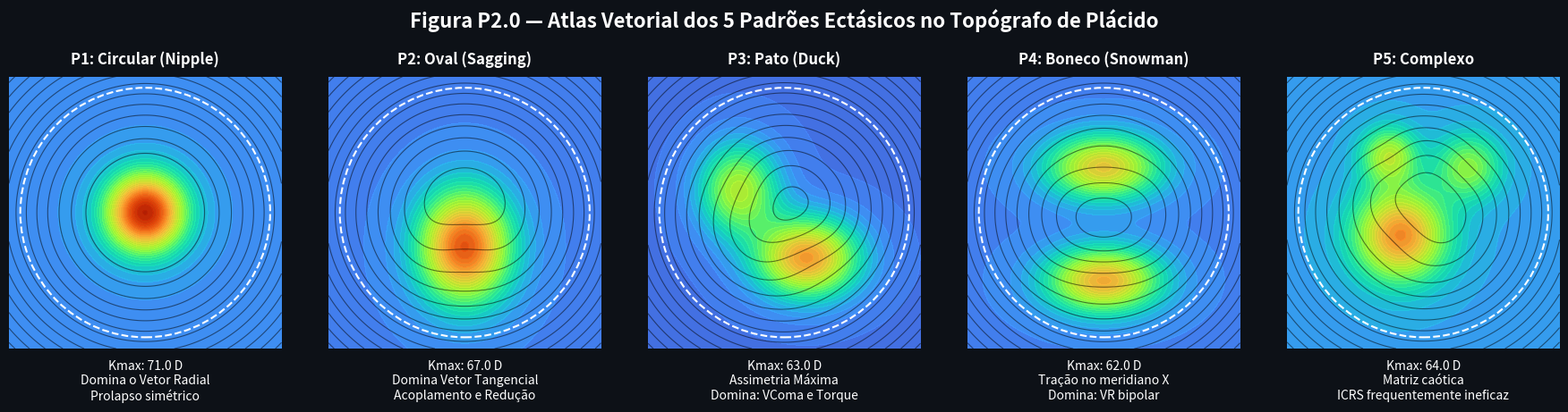

Python code for this plot:
"""
Fig P2.0 — Atlas dos 5 Padrões de Deformação
Atlas Vetorial ICRS — P1
Mapas realistas de topografia Plácido.
"""

import numpy as np
import matplotlib.pyplot as plt
import os

# Paths
BASE = r"C:\Users\Miguel Reis\Documents\Vetores corneanos"
OUT  = os.path.join(BASE, "images", "P1-02_Padroes", "Figura_Atlas_5_Padroes.png")

BG = "#0D1117"

fig, axes = plt.subplots(1, 5, figsize=(18, 4), facecolor=BG)
for ax in axes:
    ax.set_facecolor("black")
    ax.set_aspect('equal')
    ax.axis('off')

# Grid
x = np.linspace(-6, 6, 200)
y = np.linspace(-6, 6, 200)
X, Y = np.meshgrid(x, y)

def apply_placido(ax, Z, title, Kmax, vector_text):
    # Contour colors (Topography map)
    topomap = ax.contourf(X, Y, Z, levels=np.linspace(35, 75, 40), cmap='turbo', extend='both', alpha=0.95)
    
    # Black concentric lines to simulate Placido
    # Placido rings are contours of constant curvature, but in real eyes they are reflection of rings.
    # We can just draw radial elevation contours.
    ax.contour(X, Y, np.sqrt(X**2 + Y**2 + Z*0.2), levels=15, colors='black', linewidths=0.8, alpha=0.5)
    
    # Limbal boundary
    circle = plt.Circle((0, 0), 5.5, color='white', fill=False, lw=1.5, ls='--')
    ax.add_patch(circle)
    
    ax.set_title(title, color='white', fontsize=12, fontweight='bold', pad=10)
    ax.text(0, -6.5, f"Kmax: {Kmax} D\n{vector_text}", color='white', ha='center', va='top', fontsize=10)

# P1 - Nipple (Central Circular)
Z1 = 43 + 28 * np.exp(-((X)**2 + (Y)**2) / 3.0)
apply_placido(axes[0], Z1, "P1: Circular (Nipple)", "71.0", "Domina o Vetor Radial\nProlapso simétrico")

# P2 - Oval (Inferior Sagging)
Z2 = 42 + 25 * np.exp(-((X)**2 / 4.0 + (Y+1.5)**2 / 6.0))
apply_placido(axes[1], Z2, "P2: Oval (Sagging)", "67.0", "Domina Vetor Tangencial\nAcoplamento e Redução")

# P3 - Duck (Assimétrico, 2 Lóbulos)
Z3 = 41 + 22 * np.exp(-((X-1)**2 / 5.0 + (Y+2)**2 / 3.0)) + 15 * np.exp(-((X+2)**2 / 3.0 + (Y-1)**2 / 4.0))
apply_placido(axes[2], Z3, "P3: Pato (Duck)", "63.0", "Assimetria Máxima\nDomina: VComa e Torque")

# P4 - Snowman (Duplo Cone Vertical)
Z4 = 42 + 20 * np.exp(-((X)**2 / 6.0 + (Y+3)**2 / 2.0)) + 18 * np.exp(-((X)**2 / 6.0 + (Y-2)**2 / 2.0))
apply_placido(axes[3], Z4, "P4: Boneco (Snowman)", "62.0", "Tração no meridiano X\nDomina: VR bipolar")

# P5 - Complexo (Fragmentado)
Z5 = 44 + 20 * np.exp(-((X+1)**2 / 4.0 + (Y+1)**2 / 4.0)) + 10 * np.exp(-((X-2)**2 / 2.0 + (Y-2)**2 / 2.0)) + 12 * np.exp(-((X+1.5)**2 / 1.5 + (Y-2.5)**2 / 1.5))
apply_placido(axes[4], Z5, "P5: Complexo", "64.0", "Matriz caótica\nICRS frequentemente ineficaz")

fig.suptitle('Figura P2.0 — Atlas Vetorial dos 5 Padrões Ectásicos no Topógrafo de Plácido',
             color='white', fontsize=16, fontweight='bold', y=1.05)

plt.tight_layout()
os.makedirs(os.path.dirname(OUT), exist_ok=True)
plt.savefig(OUT, dpi=200, bbox_inches='tight', facecolor=BG)
print(f"Salvo: {OUT}")
plt.close()
